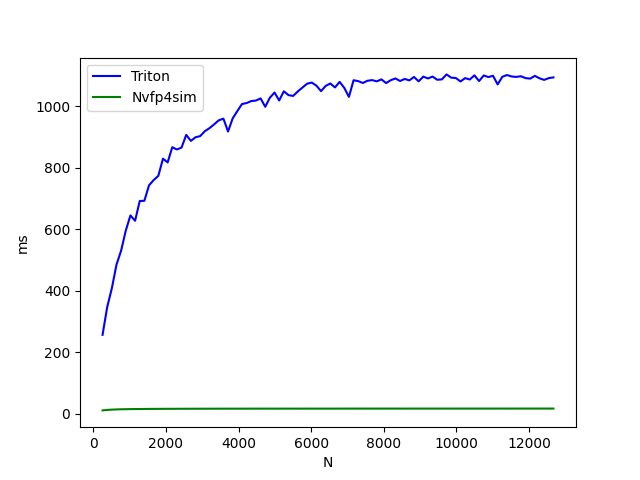

Values plotted in this chart, from the file beside it:
N, Triton, Nvfp4sim
256, 257.1, 11.52
384, 347.2, 13.08
512, 408.5, 14.01
640, 485.2, 14.67
768, 531, 15.15
896, 596, 15.44
1024, 645.3, 15.72
1152, 627.9, 15.86
1280, 692, 16.05
1408, 692.8, 16.15
1536, 743.1, 16.31
1664, 760.1, 16.42
1792, 773.8, 16.51
1920, 829.6, 16.59
2048, 817.5, 16.65
2176, 866.8, 16.71
2304, 859.6, 16.76
2432, 865.7, 16.8
2560, 906.9, 16.84
2688, 887.5, 16.91
2816, 899.2, 16.92
2944, 903, 16.97
3072, 918.9, 17
3200, 928.8, 17.03
3328, 941.1, 17.06
3456, 954.3, 17.09
3584, 959.7, 17.11
3712, 917.9, 17.13
3840, 960.8, 17.13
3968, 984.4, 17.16
4096, 1007, 17.18
4224, 1010, 17.19
4352, 1017, 17.22
4480, 1018, 17.23
4608, 1026, 17.24
4736, 998.2, 17.22
4864, 1028, 17.26
4992, 1045, 17.21
5120, 1019, 17.24
5248, 1049, 17.26
5376, 1036, 17.24
5504, 1034, 17.25
5632, 1048, 17.22
5760, 1061, 17.26
5888, 1073, 17.27
6016, 1077, 17.28
6144, 1067, 17.29
6272, 1049, 17.29
6400, 1066, 17.3
6528, 1074, 17.3
6656, 1061, 17.31
6784, 1079, 17.31
6912, 1060, 17.32
7040, 1030, 17.32
7168, 1085, 17.33
7296, 1082, 17.34
7424, 1076, 17.34
7552, 1083, 17.35
7680, 1085, 17.35
7808, 1081, 17.35
... 38 more rows
